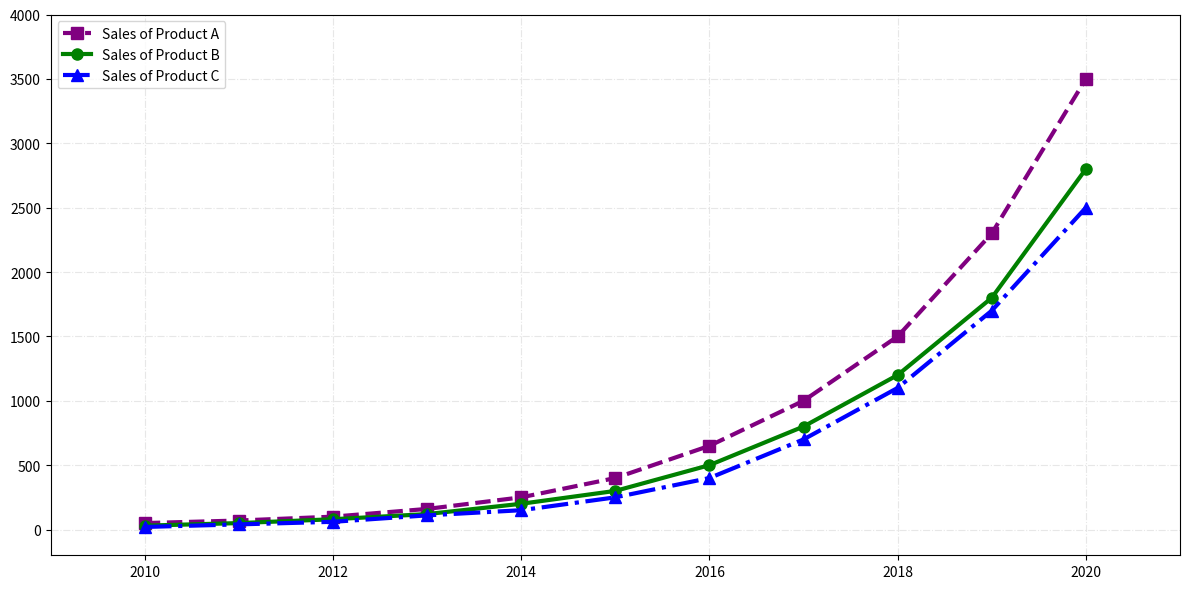

Python code for this plot:
import matplotlib.pyplot as plt
import numpy as np

years = np.arange(2010, 2021)
sales_product_A = np.array([50, 70, 100, 160, 250, 400, 650, 1000, 1500, 2300, 3500])
sales_product_B = np.array([30, 50, 80, 120, 200, 300, 500, 800, 1200, 1800, 2800])  # Added data for Product B
sales_product_C = np.array([20, 40, 60, 110, 150, 250, 400, 700, 1100, 1700, 2500])  # Added data for Product C

fig, ax = plt.subplots(figsize=(12, 6))

ax.plot(years, sales_product_A, marker='s', linestyle='--', color='purple', linewidth=3, markersize=8)
ax.plot(years, sales_product_B, marker='o', linestyle='-', color='green', linewidth=3, markersize=8)  # Plot for Product B
ax.plot(years, sales_product_C, marker='^', linestyle='-.', color='blue', linewidth=3, markersize=8)  # Plot for Product C

ax.grid(True, linestyle='-.', alpha=0.3)

ax.set_xlim(2009, 2021)
ax.set_ylim(-200, 4000)

ax.legend(['Sales of Product A', 'Sales of Product B', 'Sales of Product C'], loc='upper left')

plt.tight_layout()
plt.show()
